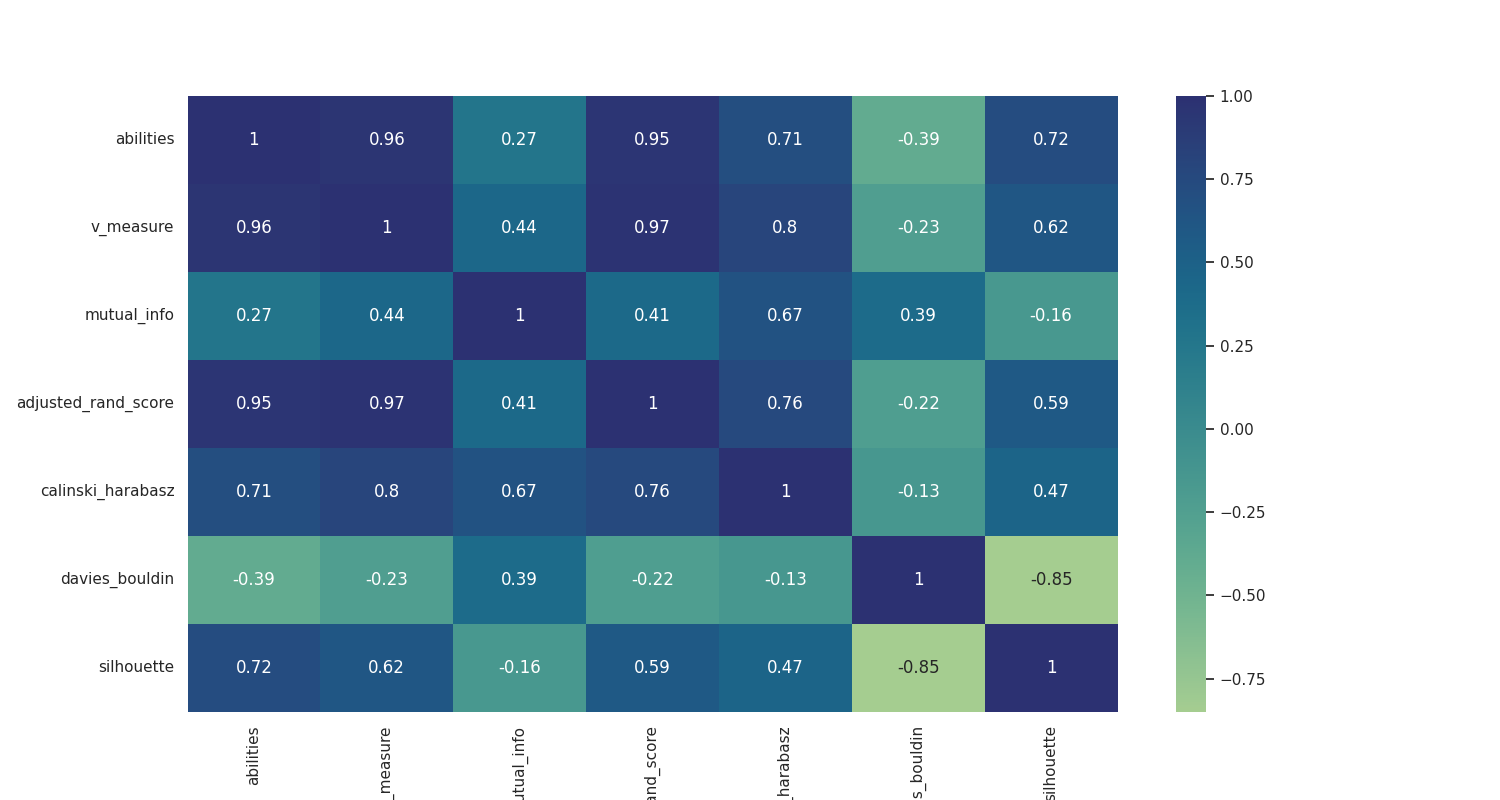

Values plotted in this chart, from the file beside it:
, abilities, v_measure, mutual_info, adjusted_rand_score, calinski_harabasz, davies_bouldin, silhouette
abilities, 1.0, 0.9577, 0.2661, 0.9546, 0.7074, -0.39, 0.7208
v_measure, 0.9577, 1.0, 0.4361, 0.9723, 0.7989, -0.2334, 0.6197
mutual_info, 0.2661, 0.4361, 1.0, 0.4085, 0.6659, 0.3871, -0.1551
adjusted_rand_score, 0.9546, 0.9723, 0.4085, 1.0, 0.7551, -0.2216, 0.5857
calinski_harabasz, 0.7074, 0.7989, 0.6659, 0.7551, 1.0, -0.1348, 0.4725
davies_bouldin, -0.39, -0.2334, 0.3871, -0.2216, -0.1348, 1.0, -0.85
silhouette, 0.7208, 0.6197, -0.1551, 0.5857, 0.4725, -0.85, 1.0
